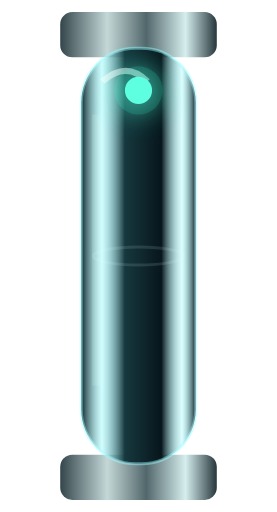
t = 0.00 s
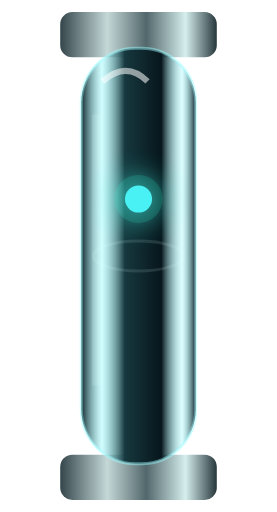
t = 0.53 s
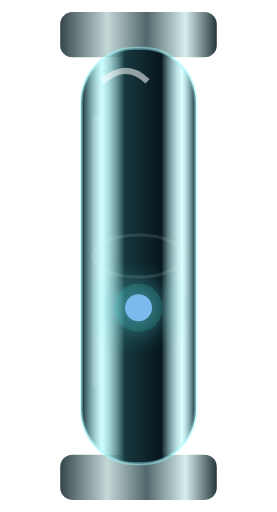
t = 1.05 s
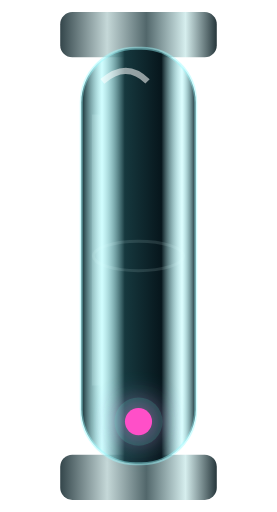
t = 1.60 s
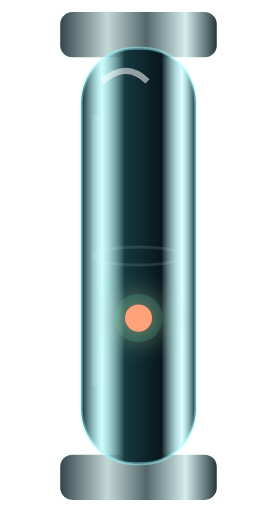
t = 2.10 s
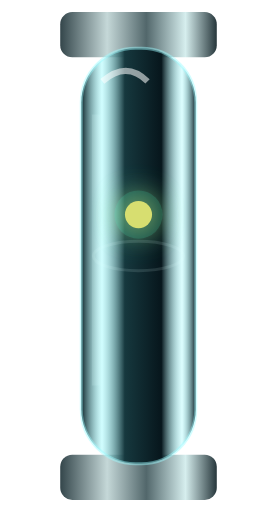
t = 2.60 s

The animated SVG that drew these frames (rendered in a browser with its animation timeline set to each time). Animation: 4 SMIL elements (animate=4); one cycle of 3.20 s, repeats indefinitely.

<svg xmlns="http://www.w3.org/2000/svg" width="92" height="170" viewBox="0 0 92 170">
<defs>
 <linearGradient id="glass" x1="0" x2="1"><stop stop-color="#10272d"/><stop offset=".18" stop-color="#9ffcff" stop-opacity=".48"/><stop offset=".38" stop-color="#16383e"/><stop offset=".7" stop-color="#07161c"/><stop offset=".88" stop-color="#9dfcff" stop-opacity=".35"/><stop offset="1" stop-color="#13242b"/></linearGradient>
 <linearGradient id="steel"><stop stop-color="#34464b"/><stop offset=".3" stop-color="#c5d8d8"/><stop offset=".55" stop-color="#52676b"/><stop offset=".8" stop-color="#d6eeee"/><stop offset="1" stop-color="#26363b"/></linearGradient>
 <filter id="glow" x="-200%" y="-200%" width="500%" height="500%"><feGaussianBlur stdDeviation="5" result="b"/><feMerge><feMergeNode in="b"/><feMergeNode in="SourceGraphic"/></feMerge></filter>
</defs>
<rect x="20" y="4" width="52" height="15" rx="4" fill="url(#steel)"/><rect x="20" y="151" width="52" height="15" rx="4" fill="url(#steel)"/>
<rect x="27" y="16" width="38" height="138" rx="18" fill="url(#glass)" stroke="#9cfaff" stroke-opacity=".45"/>
<path d="M34 27 Q42 20 49 27" fill="none" stroke="#fff" stroke-opacity=".55" stroke-width="2"/><path d="M32 38V128" stroke="#d9ffff" stroke-opacity=".14" stroke-width="3"/>
<circle cx="46" cy="32" r="8" fill="#2effd0" opacity=".22" filter="url(#glow)"><animate attributeName="cy" values="30;140;30" dur="3.2s" repeatCount="indefinite"/></circle>
<circle cx="46" cy="32" r="4.5" fill="#66ffe1" filter="url(#glow)"><animate attributeName="cy" values="30;140;30" dur="3.2s" repeatCount="indefinite"/><animate attributeName="fill" values="#5dffe0;#40eaff;#ff4fc8;#ffd34a;#5dffe0" dur="3.2s" repeatCount="indefinite"/></circle>
<ellipse cx="46" cy="85" rx="15" ry="5" fill="none" stroke="#d9ffff" stroke-opacity=".12"><animate attributeName="ry" values="3;7;3" dur="2.1s" repeatCount="indefinite"/></ellipse>
</svg>
